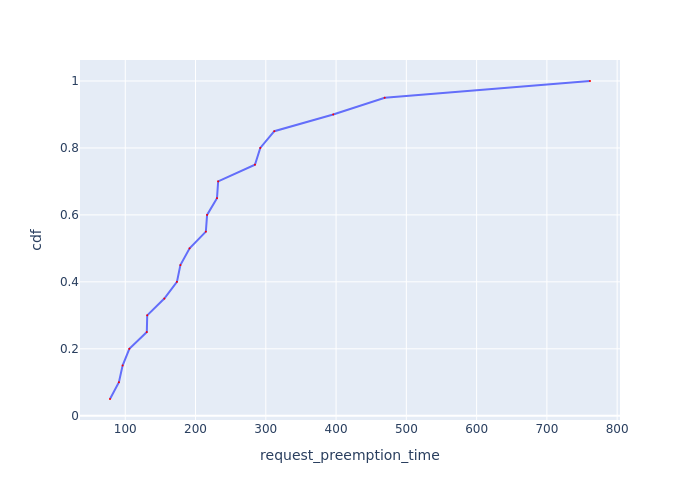

Data behind this chart, as committed beside it:
Request Id, request_preemption_time, cdf
0_18, 78.28, 0.05
0_13, 90.97, 0.1
0_19, 96.22, 0.15
0_17, 105.8, 0.2
0_15, 130.7, 0.25
0_16, 131.2, 0.3
0_12, 155.6, 0.35
0_4, 173.5, 0.4
0_6, 178.5, 0.45
0_5, 191.6, 0.5
0_14, 214.7, 0.55
0_9, 216.4, 0.6
0_2, 230.5, 0.65
0_3, 232.2, 0.7
0_8, 284.6, 0.75
0_11, 292.1, 0.8
0_10, 312.1, 0.85
0_1, 395.9, 0.9
0_0, 469.2, 0.95
0_7, 761.4, 1.0
